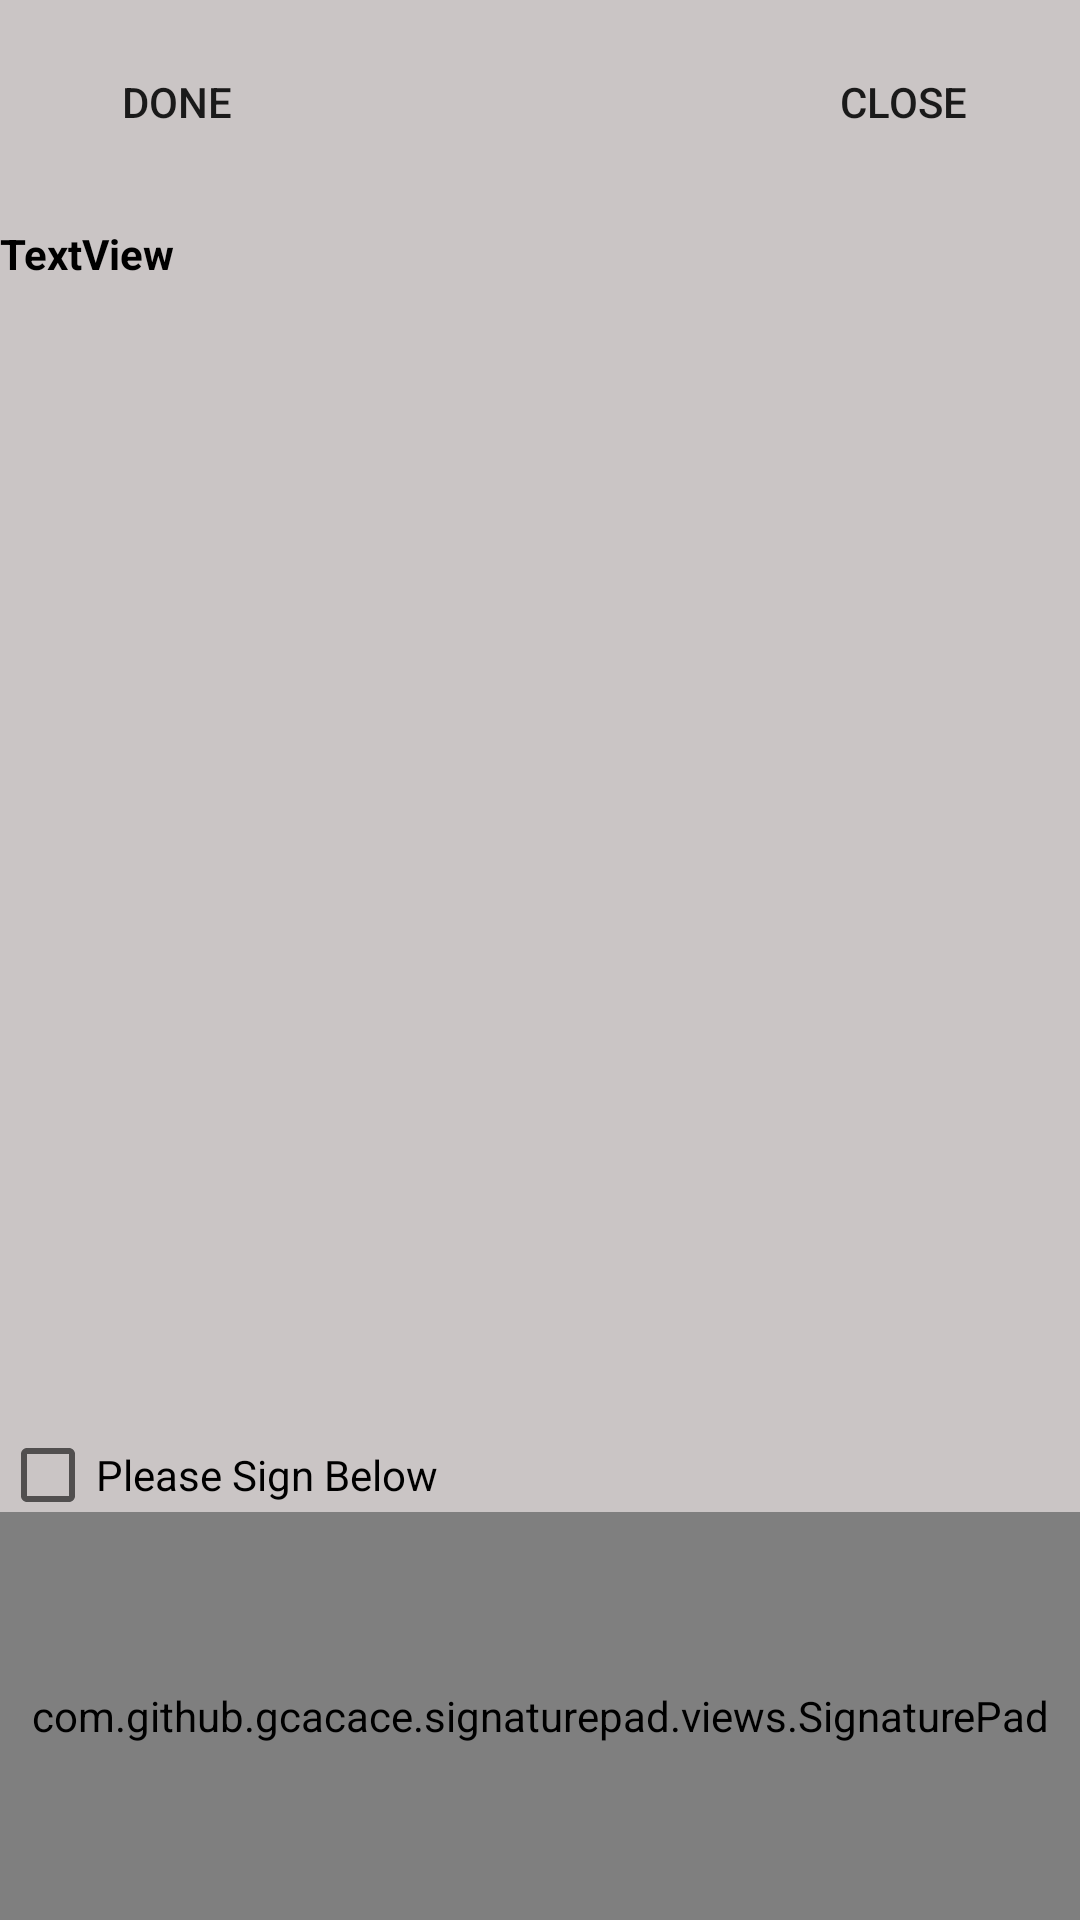

This screen was rendered from an Android layout file. Write that file and the resources it references.
<!-- AndroidManifest.xml: application theme AppTheme -->
<!-- res/layout/lines.xml -->
<RelativeLayout xmlns:android="http://schemas.android.com/apk/res/android"
    xmlns:tools="http://schemas.android.com/tools"
    android:layout_width="match_parent"
    android:layout_height="match_parent"
    android:background="#f1c7c2c2"
    tools:context=".MainActivity">


    <Button
        android:id="@+id/closelines"
        android:layout_width="wrap_content"
        android:layout_height="wrap_content"
        android:layout_alignParentTop="true"
        android:layout_alignParentEnd="true"
        android:layout_marginTop="10dp"
        android:layout_marginEnd="15dp"
        android:background="@drawable/button_ripple_red"
        android:text="Close" />

    <ListView
        android:id="@+id/_orderdlistlines"
        android:layout_width="match_parent"
        android:layout_height="wrap_content"
        android:layout_above="@id/accept"
        android:layout_below="@+id/textView"
        android:layout_alignParentStart="true"
        android:layout_marginBottom="15dp" />

    <com.github.gcacace.signaturepad.views.SignaturePad
        android:id="@+id/signature_pad_lines"
        android:layout_width="fill_parent"
        android:layout_height="136dp"
        android:layout_alignParentStart="true"
        android:layout_alignParentBottom="true"
        android:background="@android:color/background_light" />


    <Button
        android:id="@+id/acceptthesummary"
        android:layout_width="wrap_content"
        android:layout_height="wrap_content"
        android:layout_alignParentStart="true"
        android:layout_alignParentTop="true"
        android:layout_marginStart="15dp"
        android:layout_marginTop="10dp"
        android:background="@drawable/button_ripple_green"
        android:text="Done" />

    <CheckBox
        android:id="@+id/accept"
        android:layout_width="wrap_content"
        android:layout_height="25dp"
        android:layout_above="@+id/signature_pad_lines"
        android:layout_alignParentStart="true"
        android:text="Please Sign Below " />

    <TextView
        android:id="@+id/textView"
        android:layout_width="match_parent"
        android:layout_height="wrap_content"
        android:layout_alignParentStart="true"
        android:layout_alignParentTop="true"
        android:layout_marginTop="75dp"
        android:text="TextView"
        android:textColor="@android:color/background_dark"
        android:textStyle="bold" />


</RelativeLayout>
<!-- resources referenced by this layout -->
<resources>
  <!-- drawable button_ripple_green (drawable) -->
  <?xml version="1.0" encoding="utf-8"?>
  <selector xmlns:android="http://schemas.android.com/apk/res/android">
  
      <item android:state_pressed="true" android:drawable="@drawable/pressed"/>
      <item android:state_pressed="false" android:drawable="@drawable/non_pressed_green"/>
  
  
  </selector>
  <!-- drawable button_ripple_red (drawable) -->
  <?xml version="1.0" encoding="utf-8"?>
  <selector xmlns:android="http://schemas.android.com/apk/res/android">
  
      <item android:state_pressed="true" android:drawable="@drawable/pressed"/>
      <item android:state_pressed="false" android:drawable="@drawable/non_pressed_red"/>
  
  
  </selector>
  <style name="AppTheme" parent="Theme.AppCompat.Light.NoActionBar">
          
          <item name="colorPrimary">@color/colorPrimary</item>
          <item name="colorPrimaryDark">@color/colorPrimaryDark</item>
          <item name="colorAccent">@color/colorAccent</item>
      </style>
  <!-- drawable pressed (drawable) -->
  <?xml version="1.0" encoding="utf-8"?>
  <shape xmlns:android="http://schemas.android.com/apk/res/android"
      android:shape="rectangle"
      >
      <solid android:color="@color/colorAccent" />
  
      <corners android:radius="7dp" />
  
  </shape>
  <color name="colorPrimary">#141932</color>
  <color name="colorPrimaryDark">#141932</color>
  <color name="colorAccent">#FF4081</color>
</resources>
